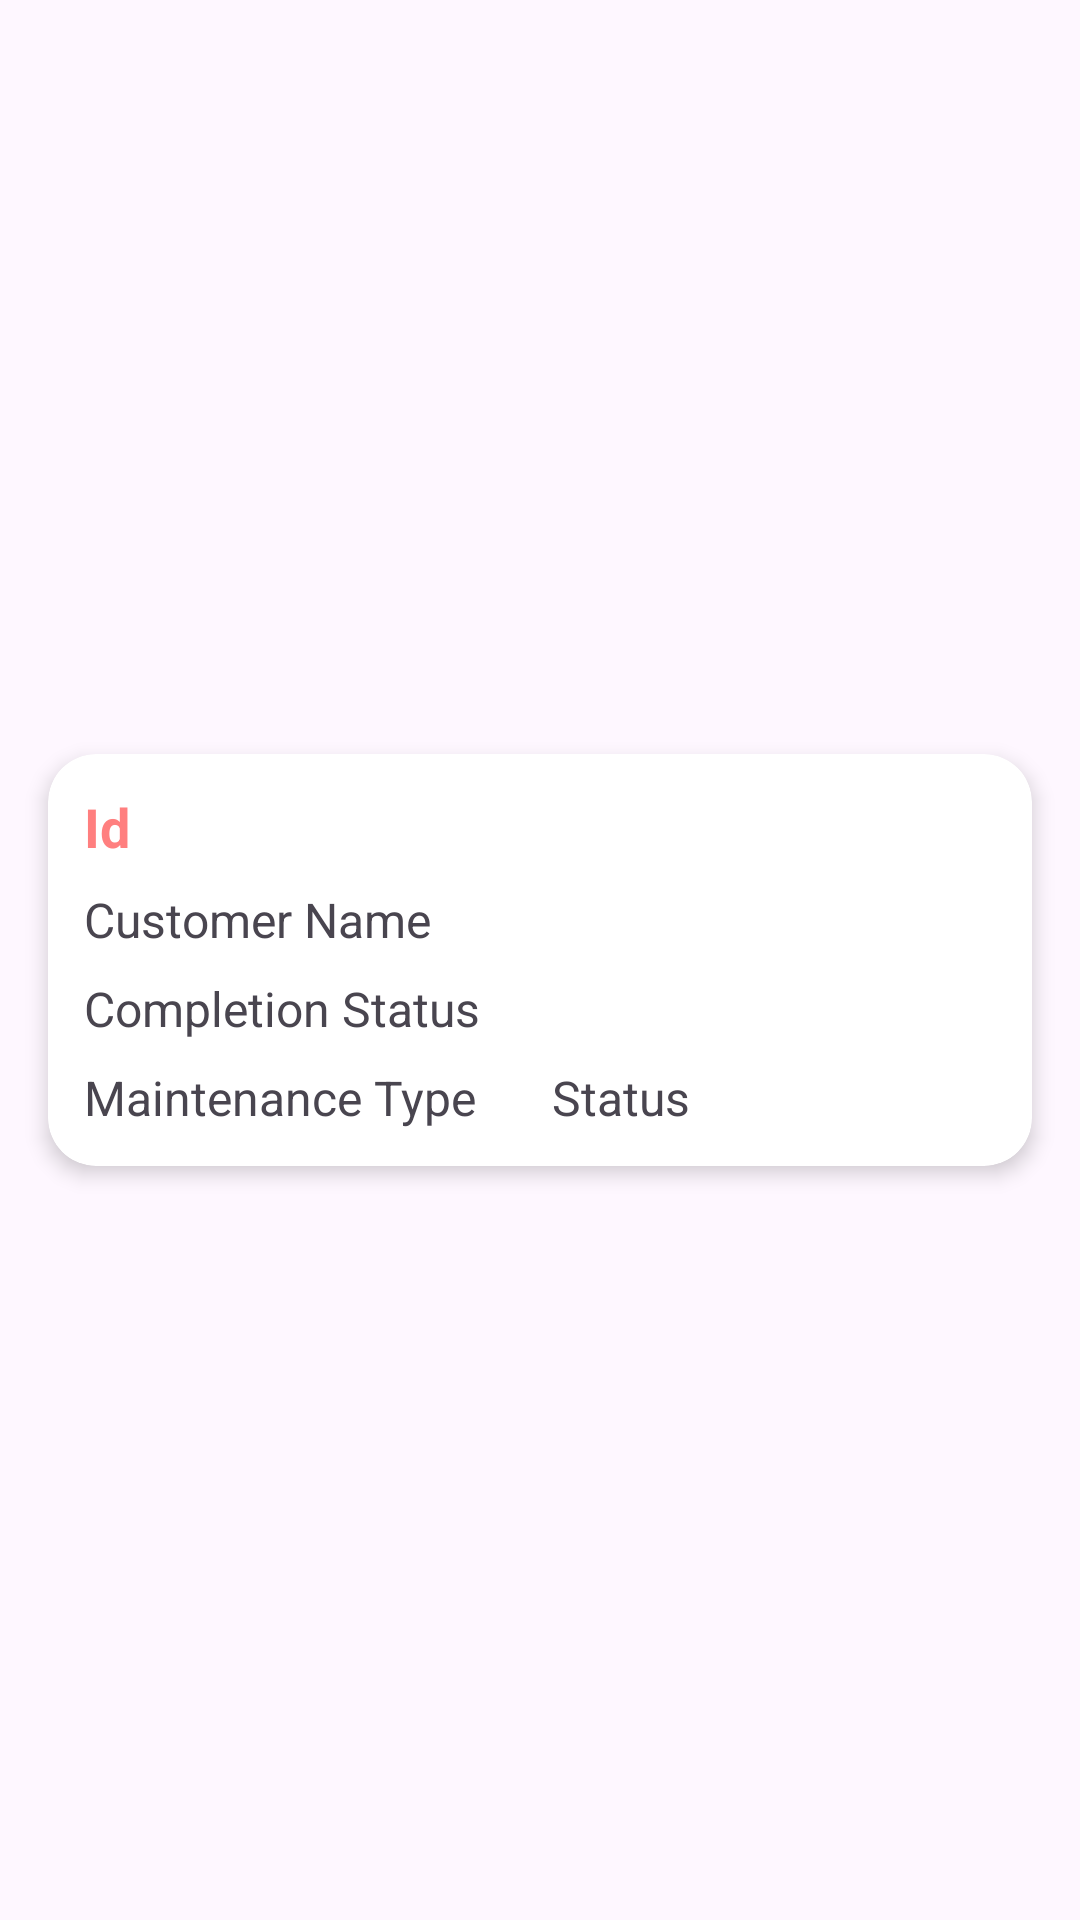

Android layout source for this screen:
<!-- AndroidManifest.xml: application theme Theme.Maintenance -->
<!-- res/layout/recycler_item_visit_maintenance.xml -->
<?xml version="1.0" encoding="utf-8"?>
<androidx.constraintlayout.widget.ConstraintLayout xmlns:android="http://schemas.android.com/apk/res/android"
    android:layout_width="match_parent"
    android:layout_height="wrap_content"
    xmlns:app="http://schemas.android.com/apk/res-auto">

    <androidx.cardview.widget.CardView
        android:layout_width="match_parent"
        android:layout_height="wrap_content"
        android:layout_marginHorizontal="16dp"
        android:layout_marginVertical="8dp"
        app:cardCornerRadius="16dp"
        app:cardElevation="4dp"
        app:layout_constraintBottom_toBottomOf="parent"
        app:layout_constraintTop_toTopOf="parent">

        <LinearLayout
            android:layout_width="match_parent"
            android:layout_height="match_parent"
            android:orientation="vertical"
            android:padding="8dp">

            <TextView
                android:id="@+id/tvName"
                android:layout_width="match_parent"
                android:layout_height="match_parent"
                android:layout_margin="4dp"
                android:layout_weight="1"
                android:text="Id"
                android:textColor="@color/color_primary_light"
                android:textSize="18dp"
                android:textStyle="bold" />

            <TextView
                android:id="@+id/tvCustomerName"
                android:layout_width="match_parent"
                android:layout_height="match_parent"
                android:layout_margin="4dp"
                android:layout_weight="1"
                android:text="Customer Name"
                android:textSize="16dp" />

            <TextView
                android:id="@+id/tvCompletionStatus"
                android:layout_width="match_parent"
                android:layout_height="match_parent"
                android:layout_margin="4dp"
                android:layout_weight="1"
                android:text="Completion Status"
                android:textSize="16dp" />

            <LinearLayout
                android:layout_width="match_parent"
                android:layout_height="wrap_content"
                android:orientation="horizontal">

                <TextView
                    android:id="@+id/tvMaintenanceType"
                    android:layout_width="match_parent"
                    android:layout_height="match_parent"
                    android:layout_margin="4dp"
                    android:layout_weight="1"
                    android:text="Maintenance Type"
                    android:textSize="16dp" />

                <TextView
                    android:id="@+id/tvStatus"
                    android:layout_width="match_parent"
                    android:layout_height="match_parent"
                    android:layout_margin="4dp"
                    android:layout_weight="1"
                    android:text="Status"
                    android:textSize="16dp" />

            </LinearLayout>

        </LinearLayout>

    </androidx.cardview.widget.CardView>

</androidx.constraintlayout.widget.ConstraintLayout>
<!-- resources referenced by this layout -->
<resources>
  <color name="color_primary_light">#FF7F7F</color>
  <style name="Theme.Maintenance" parent="Base.Theme.Maintenance" />
  <style name="Base.Theme.Maintenance" parent="Theme.Material3.Light.NoActionBar">
          
          <item name="android:statusBarColor">@color/color_primary_light</item>
          
      </style>
</resources>
